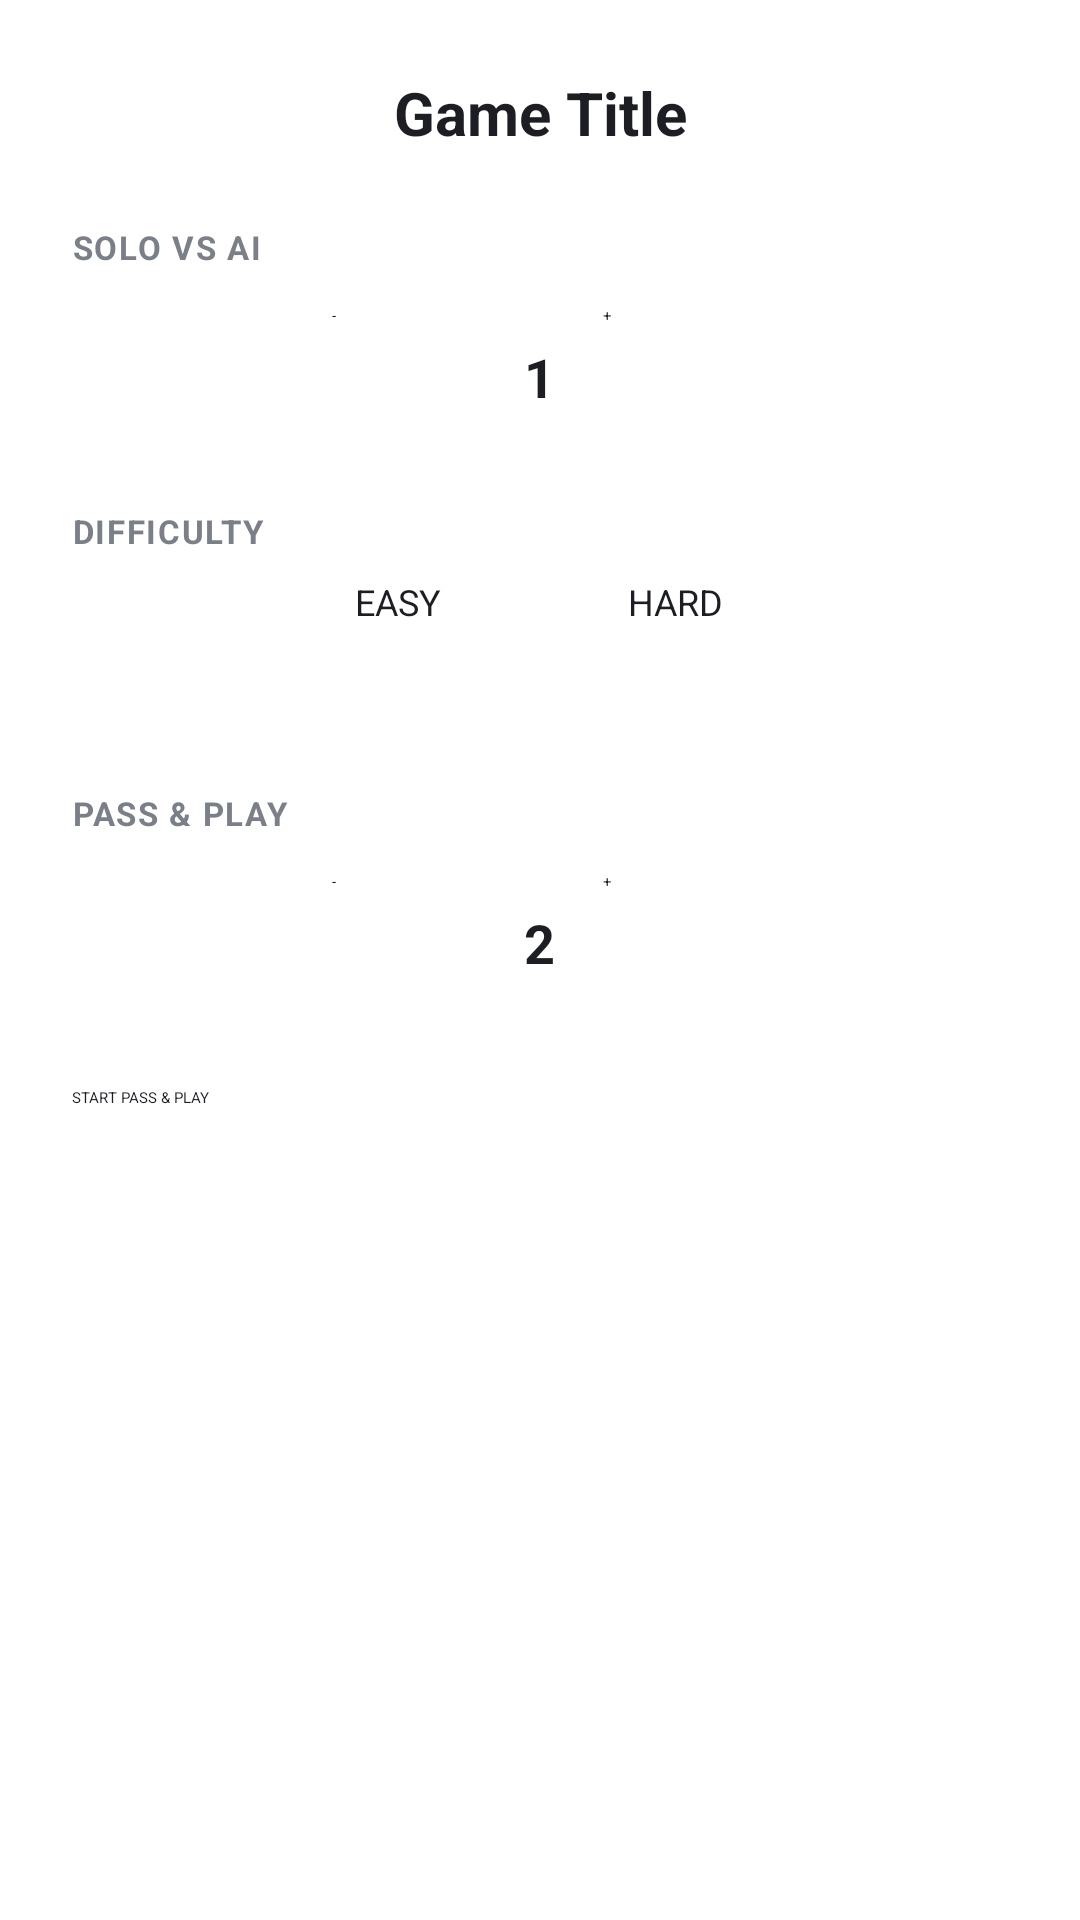

Android layout source for this screen:
<!-- AndroidManifest.xml: application theme Theme.App.Starting -->
<!-- res/layout/dialog_launch_sheet.xml -->
<?xml version="1.0" encoding="utf-8"?>
<LinearLayout xmlns:android="http://schemas.android.com/apk/res/android"
    xmlns:app="http://schemas.android.com/apk/res-auto"
    android:layout_width="match_parent"
    android:layout_height="wrap_content"
    android:orientation="vertical"
    android:padding="24dp"
    android:background="#FFFFFF">

    <TextView
        android:id="@+id/sheetTitle"
        android:layout_width="match_parent"
        android:layout_height="wrap_content"
        android:text="Game Title"
        android:textAlignment="center"
        android:textColor="#1C1E24"
        android:textSize="20sp"
        android:textStyle="bold"
        android:layout_marginBottom="24dp" />

    
    <LinearLayout
        android:id="@+id/soloContainer"
        android:layout_width="match_parent"
        android:layout_height="wrap_content"
        android:orientation="vertical"
        android:layout_marginBottom="24dp">

        <TextView
            android:layout_width="wrap_content"
            android:layout_height="wrap_content"
            android:text="SOLO VS AI"
            android:textSize="11sp"
            android:textStyle="bold"
            android:textAllCaps="true"
            android:letterSpacing="0.05"
            android:textColor="#7A7F88"
            android:layout_marginBottom="12dp" />

        <LinearLayout
            android:layout_width="match_parent"
            android:layout_height="wrap_content"
            android:orientation="horizontal"
            android:gravity="center"
            android:layout_marginBottom="20dp">

            <Button
                android:id="@+id/btnAiMinus"
                android:layout_width="48dp"
                android:layout_height="48dp"
                android:text="-"
                android:backgroundTint="#F5F5F7"
                android:textColor="#1C1E24"
                app:cornerRadius="24dp" />

            <TextView
                android:id="@+id/tvAiCount"
                android:layout_width="wrap_content"
                android:layout_height="wrap_content"
                android:text="1"
                android:textSize="18sp"
                android:textStyle="bold"
                android:textColor="#1C1E24"
                android:layout_marginStart="16dp"
                android:layout_marginEnd="16dp" />

            <Button
                android:id="@+id/btnAiPlus"
                android:layout_width="48dp"
                android:layout_height="48dp"
                android:text="+"
                android:backgroundTint="#F5F5F7"
                android:textColor="#1C1E24"
                app:cornerRadius="24dp" />
        </LinearLayout>

        <TextView
            android:layout_width="wrap_content"
            android:layout_height="wrap_content"
            android:text="DIFFICULTY"
            android:textSize="11sp"
            android:textStyle="bold"
            android:textAllCaps="true"
            android:letterSpacing="0.05"
            android:textColor="#7A7F88"
            android:layout_marginBottom="8dp" />

        <LinearLayout
            android:id="@+id/difficultyPills"
            android:layout_width="match_parent"
            android:layout_height="wrap_content"
            android:orientation="horizontal"
            android:gravity="center"
            android:layout_marginBottom="24dp">

            <Button
                android:id="@+id/btnDiffEasy"
                android:layout_width="wrap_content"
                android:layout_height="wrap_content"
                android:text="EASY"
                android:textSize="12sp"
                android:backgroundTint="#F5F5F7"
                android:textColor="#1C1E24"
                android:layout_marginEnd="8dp"
                app:cornerRadius="16dp" />

            <Button
                android:id="@+id/btnDiffMed"
                android:layout_width="wrap_content"
                android:layout_height="wrap_content"
                android:text="MEDIUM"
                android:textSize="12sp"
                android:backgroundTint="#1C1E24"
                android:textColor="#FFFFFF"
                android:layout_marginEnd="8dp"
                app:cornerRadius="16dp" />

            <Button
                android:id="@+id/btnDiffHard"
                android:layout_width="wrap_content"
                android:layout_height="wrap_content"
                android:text="HARD"
                android:textSize="12sp"
                android:backgroundTint="#F5F5F7"
                android:textColor="#1C1E24"
                app:cornerRadius="16dp" />
        </LinearLayout>

        <Button
            android:id="@+id/btnSoloStart"
            android:layout_width="match_parent"
            android:layout_height="wrap_content"
            android:text="START"
            android:backgroundTint="#1C1E24"
            android:textColor="#FFFFFF" />
    </LinearLayout>

    
    <LinearLayout
        android:id="@+id/passContainer"
        android:layout_width="match_parent"
        android:layout_height="wrap_content"
        android:orientation="vertical"
        android:layout_marginBottom="12dp">

        <TextView
            android:layout_width="wrap_content"
            android:layout_height="wrap_content"
            android:text="PASS &amp; PLAY"
            android:textSize="11sp"
            android:textStyle="bold"
            android:textAllCaps="true"
            android:letterSpacing="0.05"
            android:textColor="#7A7F88"
            android:layout_marginBottom="12dp" />

        <LinearLayout
            android:layout_width="match_parent"
            android:layout_height="wrap_content"
            android:orientation="horizontal"
            android:gravity="center"
            android:layout_marginBottom="24dp">

            <Button
                android:id="@+id/btnHumanMinus"
                android:layout_width="48dp"
                android:layout_height="48dp"
                android:text="-"
                android:backgroundTint="#F5F5F7"
                android:textColor="#1C1E24"
                app:cornerRadius="24dp" />

            <TextView
                android:id="@+id/tvHumanCount"
                android:layout_width="wrap_content"
                android:layout_height="wrap_content"
                android:text="2"
                android:textSize="18sp"
                android:textStyle="bold"
                android:textColor="#1C1E24"
                android:layout_marginStart="16dp"
                android:layout_marginEnd="16dp" />

            <Button
                android:id="@+id/btnHumanPlus"
                android:layout_width="48dp"
                android:layout_height="48dp"
                android:text="+"
                android:backgroundTint="#F5F5F7"
                android:textColor="#1C1E24"
                app:cornerRadius="24dp" />
        </LinearLayout>

        <Button
            android:id="@+id/btnPassStart"
            android:layout_width="match_parent"
            android:layout_height="wrap_content"
            android:text="START PASS &amp; PLAY"
            android:backgroundTint="#FFFFFF"
            android:textColor="#1C1E24"
            app:strokeColor="#1C1E24"
            app:strokeWidth="1dp" />
    </LinearLayout>

    <TextView
        android:id="@+id/noSoloNote"
        android:layout_width="match_parent"
        android:layout_height="wrap_content"
        android:text="Solo mode not supported"
        android:textAlignment="center"
        android:textColor="#7A7F88"
        android:textSize="12sp"
        android:visibility="gone" />

</LinearLayout>
<!-- resources referenced by this layout -->
<resources>
  <style name="Theme.App.Starting" parent="Theme.SplashScreen">
          <item name="windowSplashScreenBackground">@color/black</item>
          <item name="windowSplashScreenAnimatedIcon">@drawable/splash_logo</item>
          <item name="postSplashScreenTheme">@style/Theme.Shell</item>
      </style>
  <color name="black">#FF000000</color>
  <!-- drawable splash_logo: png bitmap (drawable, 141945 bytes) -->
  <style name="Theme.Shell" parent="Theme.MaterialComponents.DayNight.NoActionBar">
          <item name="colorPrimary">@color/studio_ink</item>
          <item name="colorPrimaryVariant">@color/studio_ink</item>
          <item name="colorOnPrimary">@color/white</item>
          <item name="colorSecondary">@color/studio_accent</item>
          <item name="colorSecondaryVariant">@color/studio_accent</item>
          <item name="colorOnSecondary">@color/white</item>
          <item name="android:colorAccent">@color/studio_primary</item>
          <item name="colorControlActivated">@color/studio_primary</item>
          <item name="android:statusBarColor">@color/studio_background</item>
          <item name="android:windowLightStatusBar">true</item>
          <item name="android:windowBackground">@color/studio_background</item>
          <item name="android:windowAnimationStyle">@style/NavWindowAnim</item>
      </style>
  <color name="studio_ink">#5D4037</color>
  <color name="white">#FFFFFFFF</color>
  <color name="studio_accent">#FF9800</color>
  <color name="studio_primary">#4CAF50</color>
  <color name="studio_background">#FDF5E6</color>
  <style name="NavWindowAnim">
          <item name="android:activityOpenEnterAnimation">@anim/nav_in_right</item>
          <item name="android:activityOpenExitAnimation">@anim/nav_out_left</item>
          <item name="android:activityCloseEnterAnimation">@anim/nav_in_left</item>
          <item name="android:activityCloseExitAnimation">@anim/nav_out_right</item>
          <item name="android:taskOpenEnterAnimation">@anim/fade_in</item>
          <item name="android:taskOpenExitAnimation">@anim/fade_out</item>
          <item name="android:taskCloseEnterAnimation">@anim/fade_in</item>
          <item name="android:taskCloseExitAnimation">@anim/fade_out</item>
          <item name="android:launchTaskBehindTargetAnimation">@anim/fade_in</item>
          <item name="android:launchTaskBehindSourceAnimation">@anim/fade_out</item>
      </style>
</resources>
